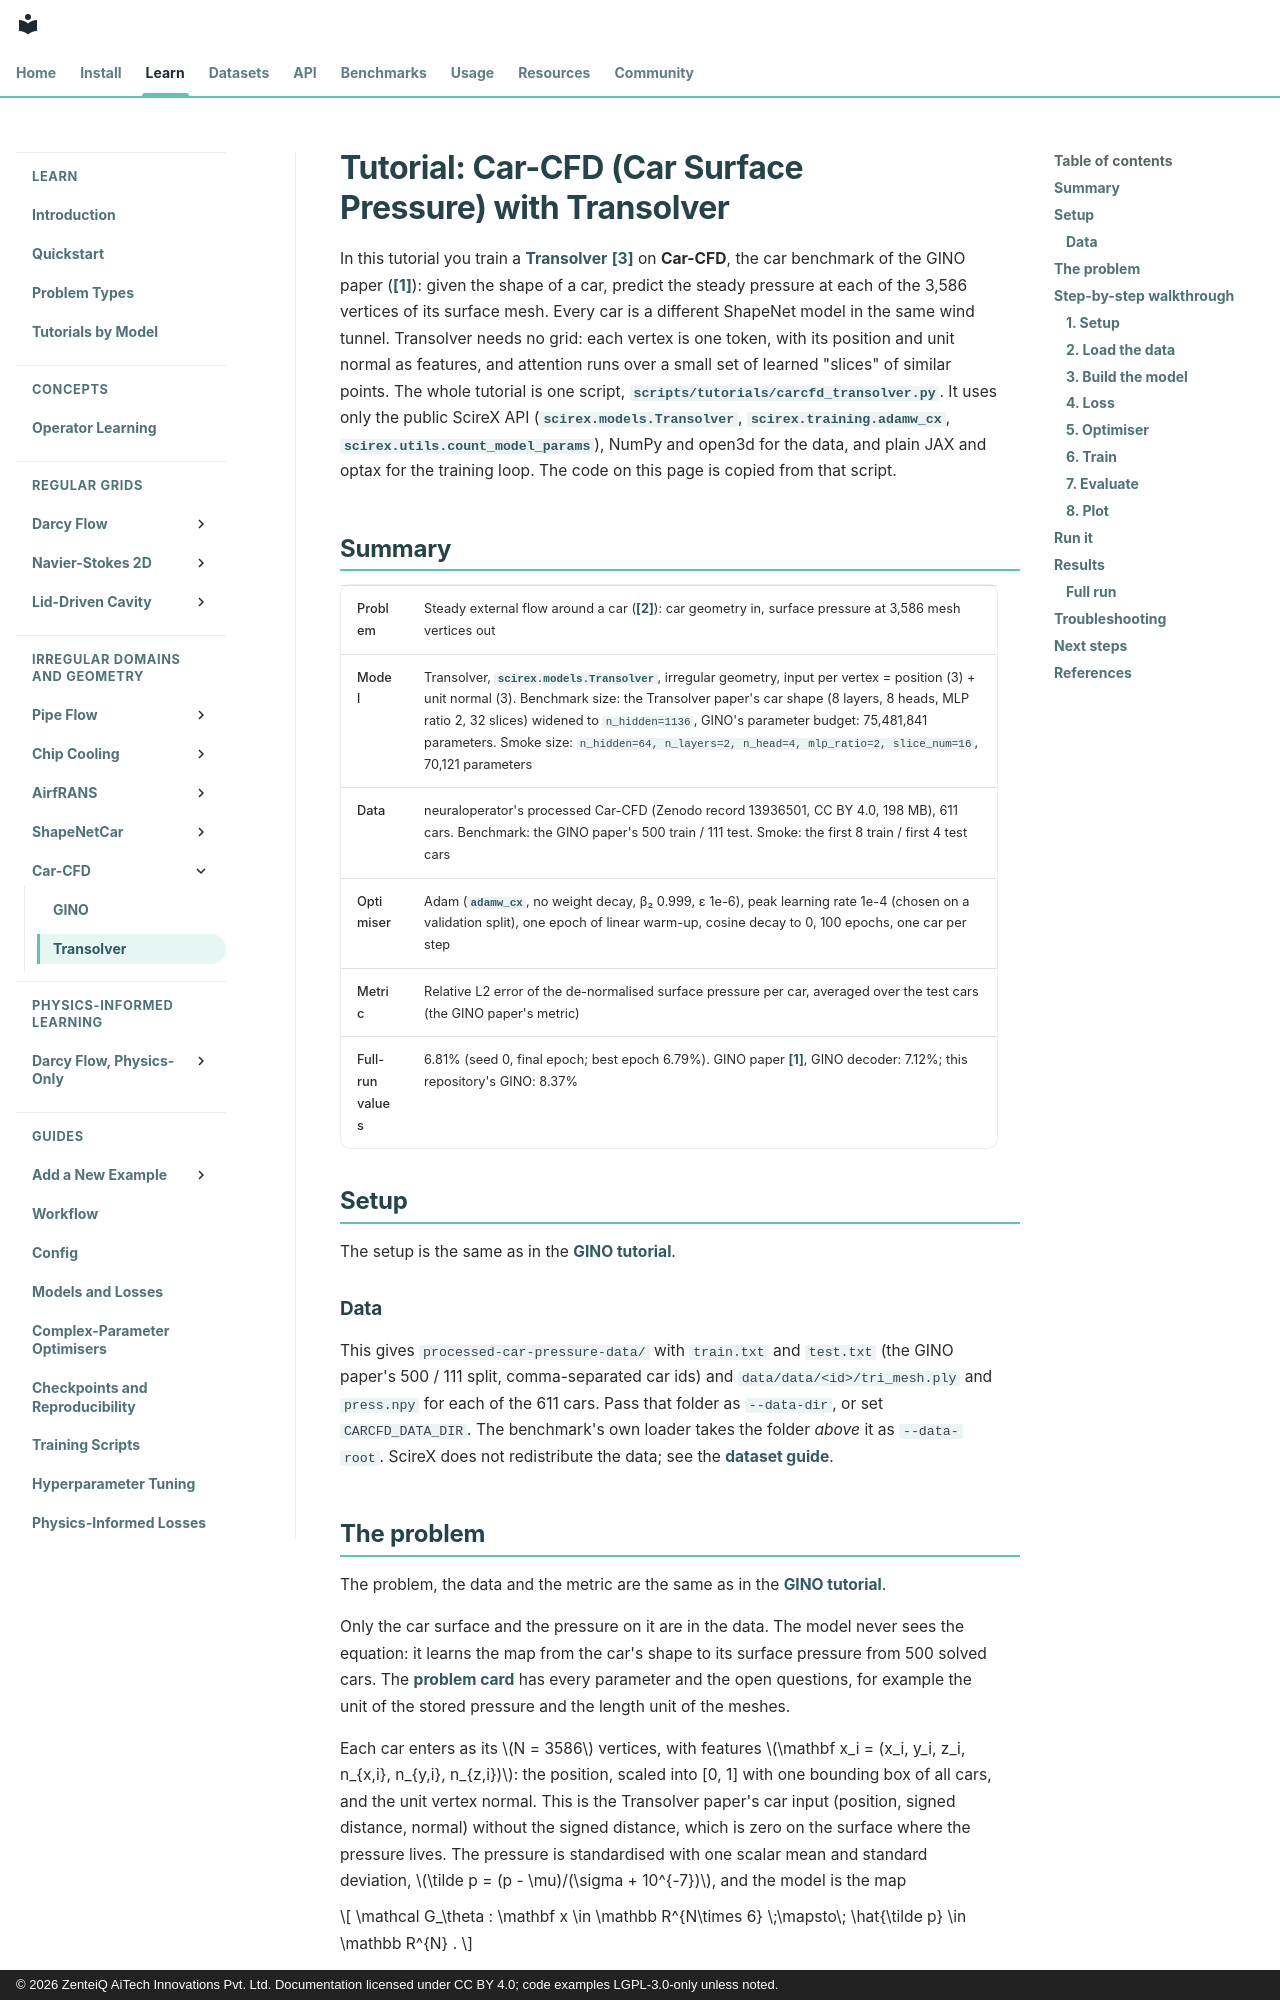

repository: zenteiq-research/scirex · page: tutorials/Others/CarCFD_Transolver/index.html · generator: mkdocs · copyright: © 2026 ZenteiQ AiTech Innovations Pvt. Ltd. Documentation licensed under CC BY 4.0; code examples LGPL-3.0-only unless noted.

<!--
SPDX-FileCopyrightText: 2026 ZenteiQ AiTech Innovations Pvt. Ltd.
License notice: Documentation text and diagrams on this page are licensed
under CC BY 4.0. Source-code examples are licensed under LGPL-3.0-only
unless the example states otherwise.
-->

# Tutorial: Car-CFD (Car Surface Pressure) with Transolver

In this tutorial you train a [Transolver](../../theory_guide/operator_learning.md#transolver) [[3]](#ref3) on
**Car-CFD**, the car benchmark of the GINO paper ([[1]](#ref1)):
given the shape of a car, predict the steady pressure at each of the 3,586
vertices of its surface mesh. Every car is a different ShapeNet model in the
same wind tunnel. Transolver needs no grid: each vertex is one token, with
its position and unit normal as features, and attention runs over a small set
of learned "slices" of similar points. The whole tutorial is one script,
[`scripts/tutorials/carcfd_transolver.py`](../../../scripts/tutorials/carcfd_transolver.py). It uses only the public ScireX API
([`scirex.models.Transolver`](../../api/models.md#scirex.models.Transolver), [`scirex.training.adamw_cx`](../../api/training.md#scirex.training.adamw_cx),
[`scirex.utils.count_model_params`](../../api/utils.md#scirex.utils.count_model_params)), NumPy and open3d for the data, and plain
JAX and optax for the training loop. The code on this page is copied from
that script.

## Summary

| | |
|---|---|
| Problem | Steady external flow around a car ([[2]](#ref2)): car geometry in, surface pressure at 3,586 mesh vertices out |
| Model | Transolver, [`scirex.models.Transolver`](../../api/models.md#scirex.models.Transolver), irregular geometry, input per vertex = position (3) + unit normal (3). Benchmark size: the Transolver paper's car shape (8 layers, 8 heads, MLP ratio 2, 32 slices) widened to `n_hidden=1136`, GINO's parameter budget: 75,481,841 parameters. Smoke size: `n_hidden=64, n_layers=2, n_head=4, mlp_ratio=2, slice_num=16`, 70,121 parameters |
| Data | neuraloperator's processed Car-CFD (Zenodo record 13936501, CC BY 4.0, 198 MB), 611 cars. Benchmark: the GINO paper's 500 train / 111 test. Smoke: the first 8 train / first 4 test cars |
| Optimiser | Adam ([`adamw_cx`](../../api/training.md#scirex.training.adamw_cx), no weight decay, β₂ 0.999, ε 1e-6), peak learning rate 1e-4 (chosen on a validation split), one epoch of linear warm-up, cosine decay to 0, 100 epochs, one car per step |
| Metric | Relative L2 error of the de-normalised surface pressure per car, averaged over the test cars (the GINO paper's metric) |
| Full-run values | 6.81% (seed 0, final epoch; best epoch 6.79%). GINO paper [[1]](#ref1), GINO decoder: 7.12%; this repository's GINO: 8.37% |

## Setup

The setup is the same as in the [GINO tutorial](../GINO/CarCFD_GINO.md#setup).

### Data

This gives `processed-car-pressure-data/` with `train.txt` and `test.txt` (the
GINO paper's 500 / 111 split, comma-separated car ids) and
`data/data/<id>/tri_mesh.ply` and `press.npy` for each of the 611 cars. Pass
that folder as `--data-dir`, or set `CARCFD_DATA_DIR`. The benchmark's own
loader takes the folder *above* it as `--data-root`. ScireX does not
redistribute the data; see the [dataset guide](../../dataset_guide/car_cfd.md).
